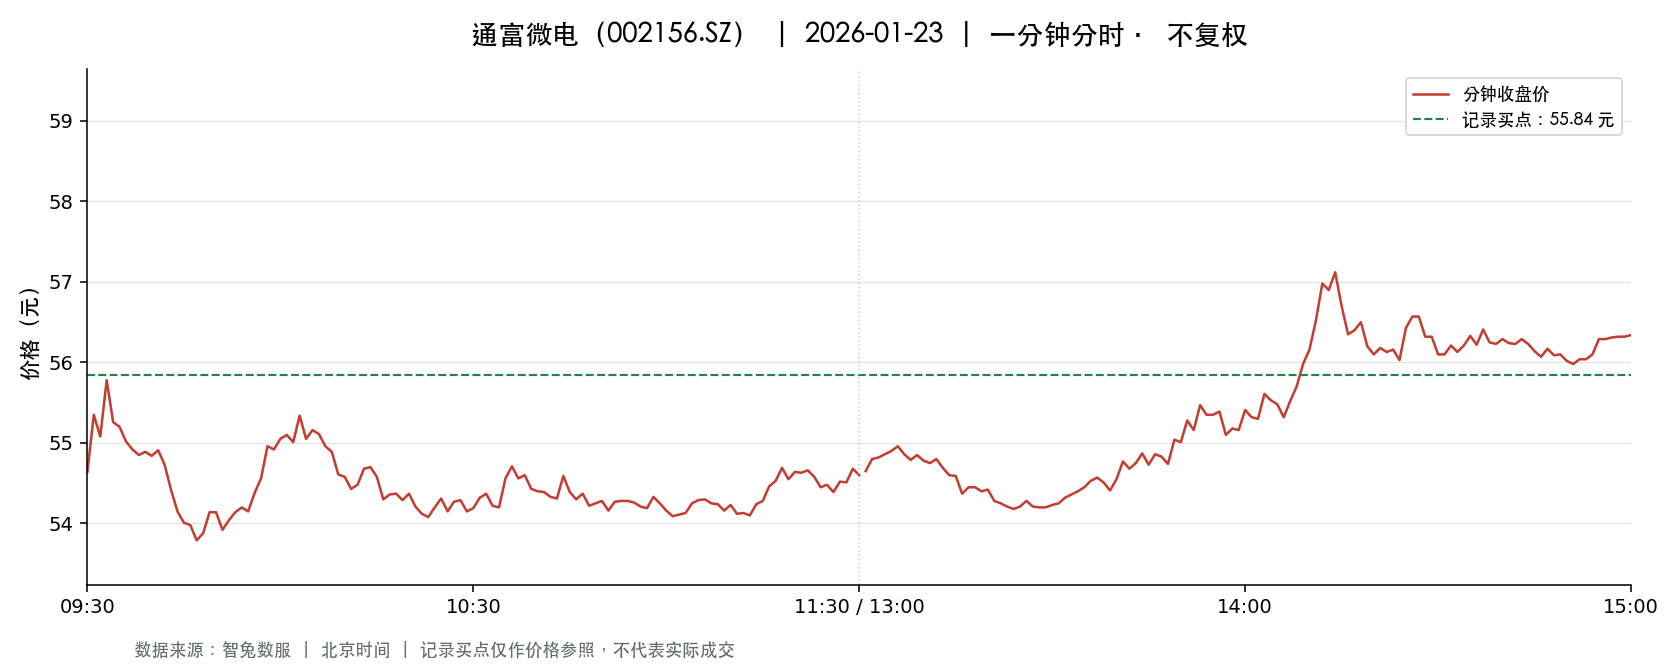

The file beside this chart, header and first rows:
t, o, h, l, c, v, a, pc, sf
2026-01-23 09:30:00, 54.64, 54.64, 54.64, 54.64, 35570, 194352840, 56.0, 0.0
2026-01-23 09:31:00, 55.0, 55.58, 54.6, 55.35, 57133, 314669879, 54.64, 0.0
2026-01-23 09:32:00, 55.26, 55.34, 55.02, 55.08, 36207, 199760188, 55.35, 0.0
2026-01-23 09:33:00, 55.08, 55.99, 54.98, 55.78, 34039, 188590571, 55.08, 0.0
2026-01-23 09:34:00, 55.68, 55.68, 55.18, 55.26, 22788, 126223704, 55.78, 0.0
2026-01-23 09:35:00, 55.26, 55.29, 55.01, 55.2, 21908, 120779304, 55.26, 0.0
2026-01-23 09:36:00, 55.16, 55.16, 54.85, 55.02, 25892, 142437149, 55.2, 0.0
2026-01-23 09:37:00, 55.02, 55.14, 54.92, 54.92, 19689, 108353468, 55.02, 0.0
2026-01-23 09:38:00, 54.97, 55.02, 54.63, 54.85, 40032, 219333614, 54.92, 0.0
2026-01-23 09:39:00, 54.89, 55.1, 54.86, 54.89, 22001, 121098621, 54.85, 0.0
2026-01-23 09:40:00, 54.85, 54.9, 54.75, 54.84, 19877, 109000809, 54.89, 0.0
2026-01-23 09:41:00, 54.84, 54.91, 54.65, 54.91, 25351, 138828048, 54.84, 0.0
2026-01-23 09:42:00, 54.91, 54.91, 54.73, 54.73, 11991, 65780119, 54.91, 0.0
2026-01-23 09:43:00, 54.7, 54.7, 54.28, 54.42, 30458, 165928822, 54.73, 0.0
2026-01-23 09:44:00, 54.37, 54.41, 54.09, 54.15, 44916, 243772180, 54.42, 0.0
2026-01-23 09:45:00, 54.16, 54.26, 54.0, 54.01, 48805, 264168900, 54.15, 0.0
2026-01-23 09:46:00, 54.0, 54.01, 53.83, 53.98, 41996, 226504482, 54.01, 0.0
2026-01-23 09:47:00, 53.98, 54.06, 53.76, 53.79, 30469, 164247313, 53.98, 0.0
2026-01-23 09:48:00, 53.76, 53.89, 53.68, 53.88, 31711, 170555205, 53.79, 0.0
2026-01-23 09:49:00, 53.85, 54.14, 53.83, 54.14, 15797, 85139744, 53.88, 0.0
2026-01-23 09:50:00, 54.17, 54.3, 54.14, 54.14, 16630, 90185795, 54.14, 0.0
2026-01-23 09:51:00, 54.09, 54.09, 53.79, 53.92, 16671, 89854898, 54.14, 0.0
2026-01-23 09:52:00, 53.97, 54.04, 53.97, 54.04, 14918, 80564976, 53.92, 0.0
2026-01-23 09:53:00, 54.04, 54.14, 54.04, 54.14, 12284, 66427410, 54.04, 0.0
2026-01-23 09:54:00, 54.08, 54.2, 54.03, 54.2, 16066, 86929179, 54.14, 0.0
2026-01-23 09:55:00, 54.2, 54.28, 54.15, 54.15, 11669, 63287519, 54.2, 0.0
2026-01-23 09:56:00, 54.21, 54.38, 54.2, 54.38, 14183, 77041013, 54.15, 0.0
2026-01-23 09:57:00, 54.38, 54.56, 54.25, 54.56, 12939, 70372859, 54.38, 0.0
2026-01-23 09:58:00, 54.6, 55.0, 54.59, 54.96, 19108, 104888363, 54.56, 0.0
2026-01-23 09:59:00, 54.97, 55.15, 54.92, 54.92, 16944, 93232895, 54.96, 0.0
2026-01-23 10:00:00, 54.95, 55.08, 54.92, 55.05, 11346, 62438266, 54.92, 0.0
2026-01-23 10:01:00, 54.99, 55.18, 54.94, 55.1, 13298, 73201386, 55.05, 0.0
2026-01-23 10:02:00, 55.11, 55.11, 54.94, 55.01, 11626, 63943022, 55.1, 0.0
2026-01-23 10:03:00, 55.03, 55.38, 55.03, 55.34, 16236, 89768455, 55.01, 0.0
2026-01-23 10:04:00, 55.39, 55.43, 55.03, 55.05, 9971, 55063141, 55.34, 0.0
2026-01-23 10:05:00, 55.08, 55.21, 55.07, 55.16, 6447, 35549983, 55.05, 0.0
2026-01-23 10:06:00, 55.14, 55.34, 55.1, 55.11, 10371, 57243424, 55.16, 0.0
2026-01-23 10:07:00, 55.11, 55.11, 54.95, 54.96, 7711, 42415535, 55.11, 0.0
2026-01-23 10:08:00, 54.94, 55.1, 54.89, 54.89, 8654, 47605573, 54.96, 0.0
2026-01-23 10:09:00, 54.86, 54.86, 54.61, 54.61, 11845, 64750667, 54.89, 0.0
2026-01-23 10:10:00, 54.6, 54.64, 54.54, 54.58, 9951, 54315830, 54.61, 0.0
2026-01-23 10:11:00, 54.59, 54.66, 54.43, 54.43, 9435, 51456227, 54.58, 0.0
2026-01-23 10:12:00, 54.41, 54.48, 54.32, 54.48, 10811, 58769774, 54.43, 0.0
2026-01-23 10:13:00, 54.5, 54.68, 54.47, 54.68, 8909, 48603771, 54.48, 0.0
2026-01-23 10:14:00, 54.63, 54.72, 54.6, 54.7, 7980, 43602989, 54.68, 0.0
2026-01-23 10:15:00, 54.68, 54.68, 54.58, 54.58, 5660, 30933490, 54.7, 0.0
2026-01-23 10:16:00, 54.58, 54.58, 54.3, 54.3, 7072, 38494518, 54.58, 0.0
2026-01-23 10:17:00, 54.3, 54.36, 54.28, 54.36, 9545, 51833840, 54.3, 0.0
2026-01-23 10:18:00, 54.36, 54.5, 54.36, 54.37, 7500, 40804077, 54.36, 0.0
2026-01-23 10:19:00, 54.37, 54.39, 54.29, 54.29, 7822, 42501306, 54.37, 0.0
2026-01-23 10:20:00, 54.3, 54.52, 54.28, 54.37, 9044, 49187446, 54.29, 0.0
2026-01-23 10:21:00, 54.35, 54.37, 54.21, 54.21, 9110, 49447894, 54.37, 0.0
2026-01-23 10:22:00, 54.21, 54.21, 54.11, 54.12, 7632, 41332774, 54.21, 0.0
2026-01-23 10:23:00, 54.12, 54.13, 54.07, 54.08, 8750, 47330264, 54.12, 0.0
2026-01-23 10:24:00, 54.08, 54.22, 54.08, 54.2, 8854, 47956911, 54.08, 0.0
2026-01-23 10:25:00, 54.18, 54.31, 54.18, 54.31, 7351, 39892771, 54.2, 0.0
2026-01-23 10:26:00, 54.31, 54.31, 54.15, 54.15, 5056, 27413442, 54.31, 0.0
2026-01-23 10:27:00, 54.14, 54.27, 54.14, 54.27, 8189, 44383299, 54.15, 0.0
2026-01-23 10:28:00, 54.3, 54.3, 54.24, 54.29, 4606, 24995175, 54.27, 0.0
2026-01-23 10:29:00, 54.29, 54.29, 54.12, 54.15, 7528, 40783123, 54.29, 0.0
... 181 more rows
